Run: headless pygame with SDL's dummy video driver; simulated clock (each Clock.tick advances the game by its frame time, no real sleeping); random seed 0; keys injected as events and as key.get_pressed() state; no mouse input.
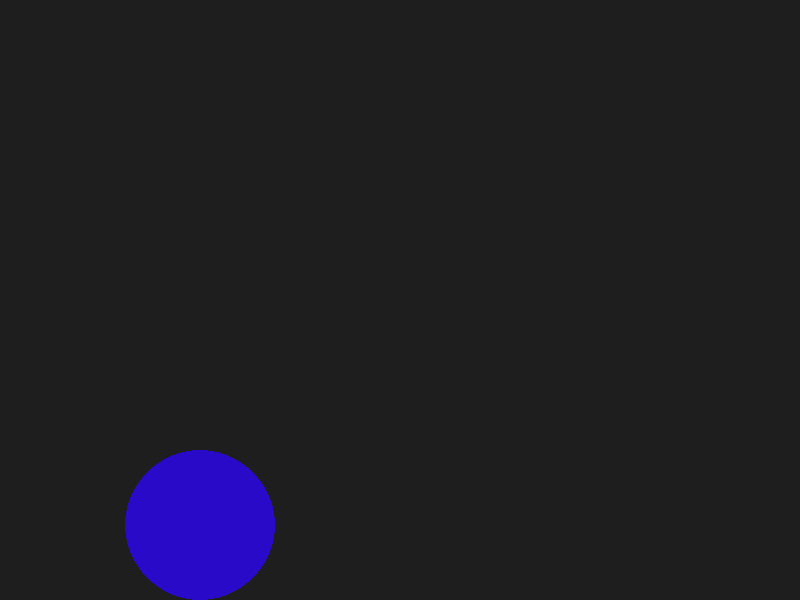
Frame 1 of 4 · flips 1–60 · no input
Frame 2 of 4 · flips 61–180 · tapped SPACE, RETURN · held RIGHT (→), D · screen unchanged from frame 1, image omitted
Frame 3 of 4 · flips 181–300 · held DOWN (↓), S · screen unchanged from frame 2, image omitted
Frame 4 of 4 · flips 301–420 · held LEFT (←), A, UP (↑), W · screen unchanged from frame 3, image omitted

The pygame program that drew these frames:

import pygame as pg

pg.init()

SCREEN_WIDTH = 800
SCREEN_HEIGHT = 600

window = pg.display.set_mode((SCREEN_WIDTH, SCREEN_HEIGHT))

running = True

clock = pg.time.Clock()

Circle_x = 200
Circle_y = 200
Radius = 75

vel = 0
gravity = 0.8
jump = -15

while running:
    for event in pg.event.get():
        if event.type == pg.QUIT:
            running = False
        if event.type == pg.KEYDOWN:
            if event.key == pg.K_SPACE:
                vel = jump

    vel += gravity
    Circle_y += vel

    if Circle_y > SCREEN_HEIGHT - Radius:
        Circle_y = SCREEN_HEIGHT - Radius
        vel = 0  

    window.fill((30, 30, 30))

    pg.draw.circle(window, (40, 10, 200), (Circle_x, int(Circle_y)), Radius)

    pg.display.flip()
    clock.tick(60)

pg.quit()
